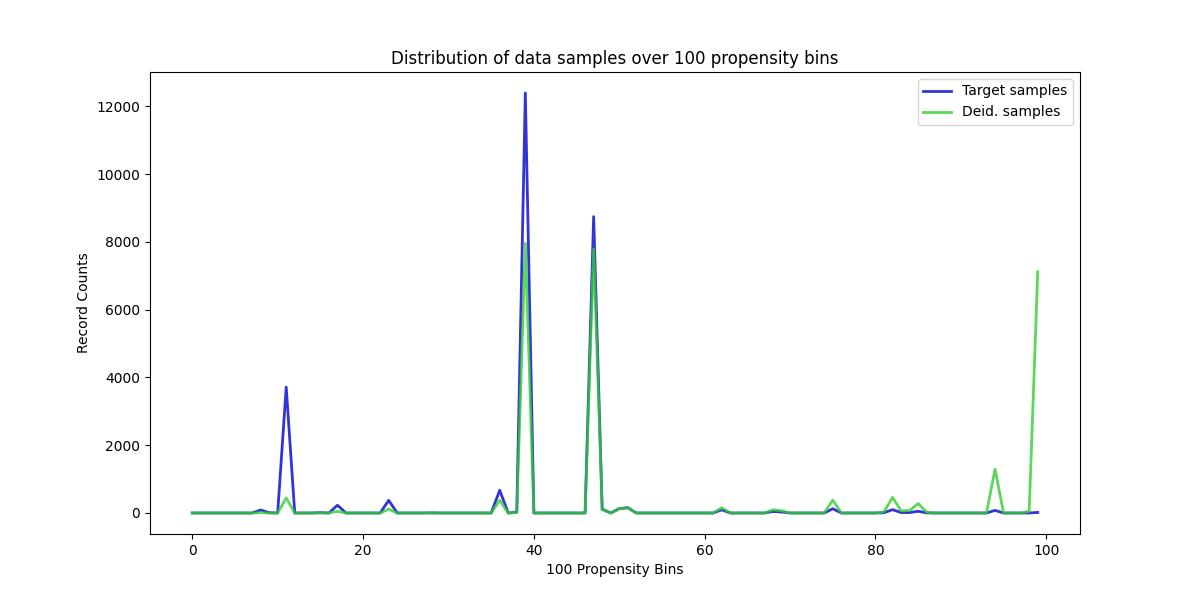

The file beside this chart, header and first rows:
, Target samples, Deid. samples
0, 1, 0
1, 0, 0
2, 0, 0
3, 0, 0
4, 0, 0
5, 0, 0
6, 0, 0
7, 0, 0
8, 89, 8
9, 10, 1
10, 0, 0
11, 3715, 447
12, 0, 0
13, 0, 0
14, 0, 0
15, 11, 2
16, 0, 0
17, 230, 48
18, 0, 0
19, 0, 0
20, 0, 0
21, 0, 0
22, 0, 0
23, 373, 110
24, 0, 0
25, 0, 0
26, 0, 0
27, 0, 0
28, 5, 2
29, 0, 0
30, 0, 0
31, 0, 0
32, 0, 0
33, 0, 0
34, 0, 0
35, 0, 0
36, 672, 376
37, 0, 0
38, 28, 17
39, 12397, 7963
40, 0, 0
41, 0, 0
42, 0, 0
43, 0, 0
44, 0, 0
45, 0, 0
46, 0, 0
47, 8749, 7797
48, 113, 104
49, 0, 0
50, 127, 126
51, 156, 161
52, 0, 0
53, 0, 0
54, 0, 0
55, 0, 0
56, 0, 0
57, 0, 0
58, 0, 0
59, 0, 0
... 40 more rows
